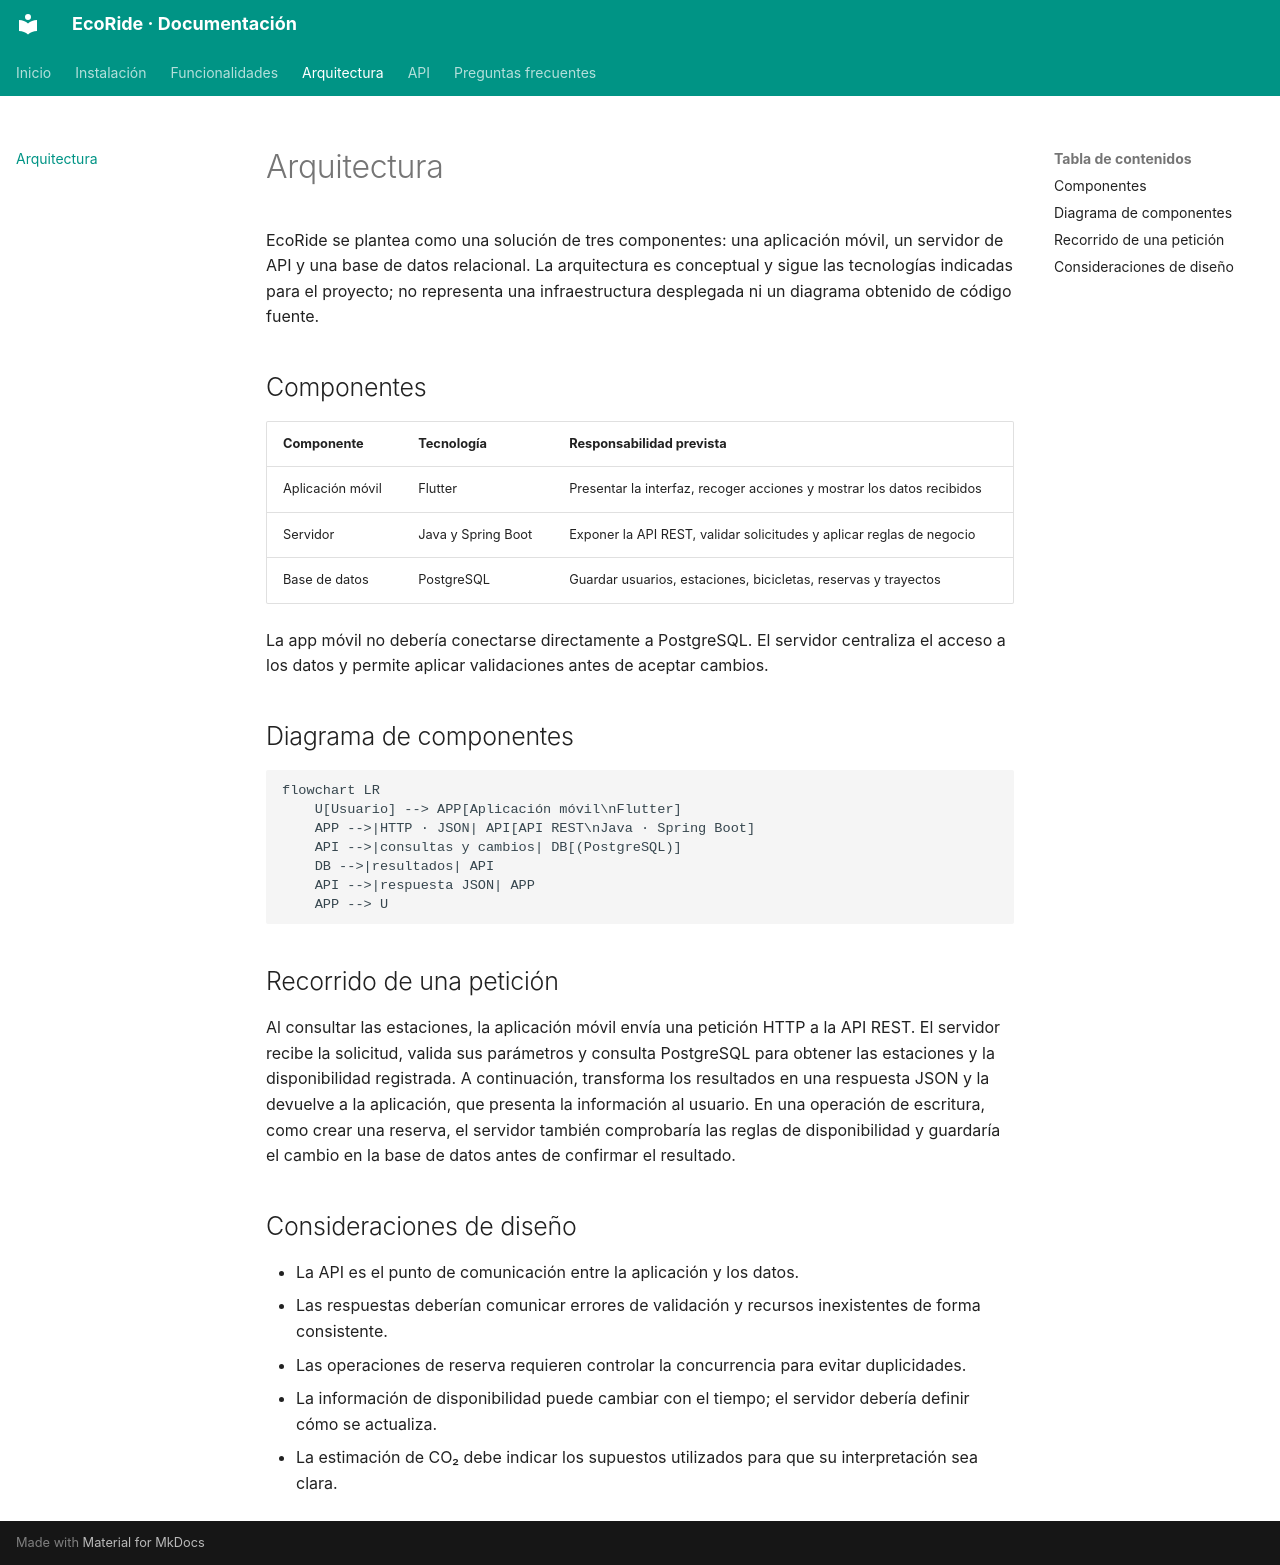

repository: DavidBalaguerEsteve/EcoRide-documentacion · page: arquitectura/index.html · generator: mkdocs

# Arquitectura

EcoRide se plantea como una solución de tres componentes: una aplicación móvil, un servidor de API y una base de datos relacional. La arquitectura es conceptual y sigue las tecnologías indicadas para el proyecto; no representa una infraestructura desplegada ni un diagrama obtenido de código fuente.

## Componentes

| Componente | Tecnología | Responsabilidad prevista |
|---|---|---|
| Aplicación móvil | Flutter | Presentar la interfaz, recoger acciones y mostrar los datos recibidos |
| Servidor | Java y Spring Boot | Exponer la API REST, validar solicitudes y aplicar reglas de negocio |
| Base de datos | PostgreSQL | Guardar usuarios, estaciones, bicicletas, reservas y trayectos |

La app móvil no debería conectarse directamente a PostgreSQL. El servidor centraliza el acceso a los datos y permite aplicar validaciones antes de aceptar cambios.

## Diagrama de componentes

```mermaid
flowchart LR
    U[Usuario] --> APP[Aplicación móvil\nFlutter]
    APP -->|HTTP · JSON| API[API REST\nJava · Spring Boot]
    API -->|consultas y cambios| DB[(PostgreSQL)]
    DB -->|resultados| API
    API -->|respuesta JSON| APP
    APP --> U
```

## Recorrido de una petición

Al consultar las estaciones, la aplicación móvil envía una petición HTTP a la API REST. El servidor recibe la solicitud, valida sus parámetros y consulta PostgreSQL para obtener las estaciones y la disponibilidad registrada. A continuación, transforma los resultados en una respuesta JSON y la devuelve a la aplicación, que presenta la información al usuario. En una operación de escritura, como crear una reserva, el servidor también comprobaría las reglas de disponibilidad y guardaría el cambio en la base de datos antes de confirmar el resultado.

## Consideraciones de diseño

- La API es el punto de comunicación entre la aplicación y los datos.
- Las respuestas deberían comunicar errores de validación y recursos inexistentes de forma consistente.
- Las operaciones de reserva requieren controlar la concurrencia para evitar duplicidades.
- La información de disponibilidad puede cambiar con el tiempo; el servidor debería definir cómo se actualiza.
- La estimación de CO₂ debe indicar los supuestos utilizados para que su interpretación sea clara.
